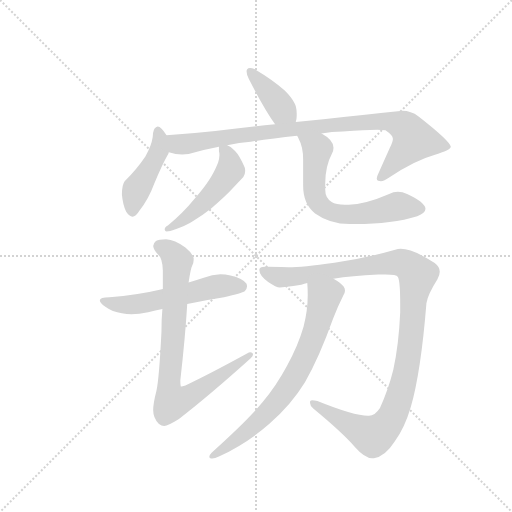
t = 0.00 s
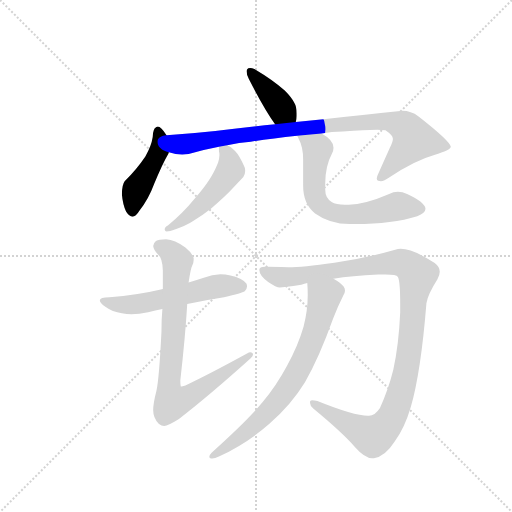
t = 1.52 s
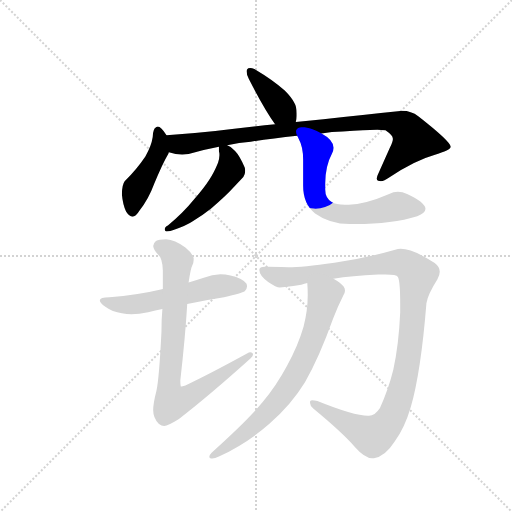
t = 3.03 s
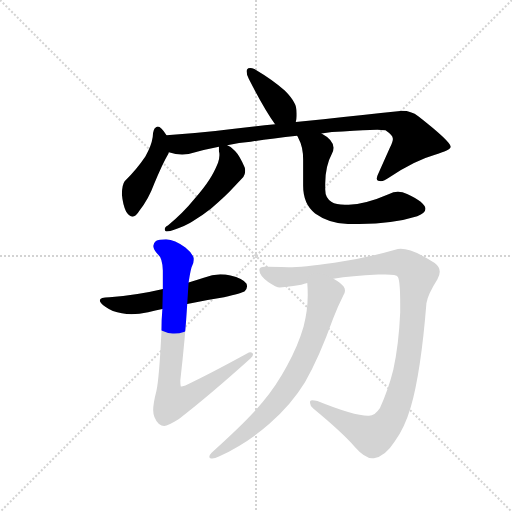
t = 4.55 s
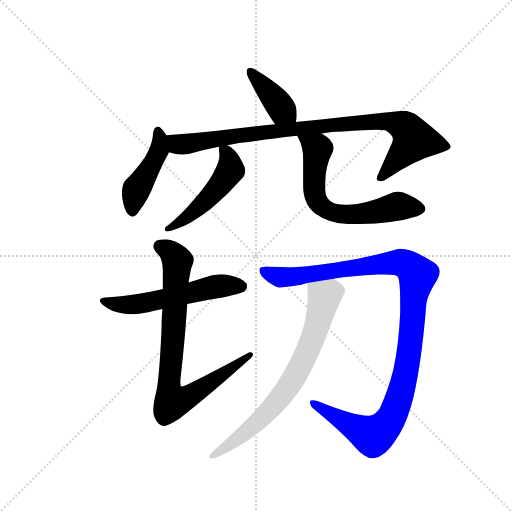
t = 6.07 s
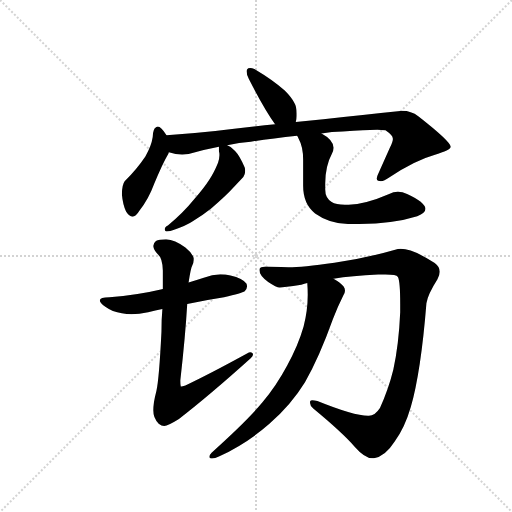
t = 7.59 s

The animated SVG that drew these frames (rendered in a browser with its animation timeline set to each time). Animation: 9 CSS @keyframes rules; one cycle of 7.58 s.

<svg version="1.1" viewBox="0 0 1024 1024" xmlns="http://www.w3.org/2000/svg">
  <g stroke="lightgray" stroke-dasharray="1,1" stroke-width="1" transform="scale(4, 4)">
    <line x1="0" y1="0" x2="256" y2="256"></line>
    <line x1="256" y1="0" x2="0" y2="256"></line>
    <line x1="128" y1="0" x2="128" y2="256"></line>
    <line x1="0" y1="128" x2="256" y2="128"></line>
  </g>
  <g transform="scale(0.92, -0.92) translate(60, -900)">
    <style type="text/css">
      
        @keyframes keyframes0 {
          from {
            stroke: blue;
            stroke-dashoffset: 393;
            stroke-width: 128;
          }
          56% {
            animation-timing-function: step-end;
            stroke: blue;
            stroke-dashoffset: 0;
            stroke-width: 128;
          }
          to {
            stroke: black;
            stroke-width: 1024;
          }
        }
        #make-me-a-hanzi-animation-0 {
          animation: keyframes0 0.56982421875s both;
          animation-delay: 0s;
          animation-timing-function: linear;
        }
      
        @keyframes keyframes1 {
          from {
            stroke: blue;
            stroke-dashoffset: 448;
            stroke-width: 128;
          }
          59% {
            animation-timing-function: step-end;
            stroke: blue;
            stroke-dashoffset: 0;
            stroke-width: 128;
          }
          to {
            stroke: black;
            stroke-width: 1024;
          }
        }
        #make-me-a-hanzi-animation-1 {
          animation: keyframes1 0.6145833333333334s both;
          animation-delay: 0.56982421875s;
          animation-timing-function: linear;
        }
      
        @keyframes keyframes2 {
          from {
            stroke: blue;
            stroke-dashoffset: 922;
            stroke-width: 128;
          }
          75% {
            animation-timing-function: step-end;
            stroke: blue;
            stroke-dashoffset: 0;
            stroke-width: 128;
          }
          to {
            stroke: black;
            stroke-width: 1024;
          }
        }
        #make-me-a-hanzi-animation-2 {
          animation: keyframes2 1.0003255208333333s both;
          animation-delay: 1.1844075520833335s;
          animation-timing-function: linear;
        }
      
        @keyframes keyframes3 {
          from {
            stroke: blue;
            stroke-dashoffset: 496;
            stroke-width: 128;
          }
          62% {
            animation-timing-function: step-end;
            stroke: blue;
            stroke-dashoffset: 0;
            stroke-width: 128;
          }
          to {
            stroke: black;
            stroke-width: 1024;
          }
        }
        #make-me-a-hanzi-animation-3 {
          animation: keyframes3 0.6536458333333334s both;
          animation-delay: 2.184733072916667s;
          animation-timing-function: linear;
        }
      
        @keyframes keyframes4 {
          from {
            stroke: blue;
            stroke-dashoffset: 653;
            stroke-width: 128;
          }
          68% {
            animation-timing-function: step-end;
            stroke: blue;
            stroke-dashoffset: 0;
            stroke-width: 128;
          }
          to {
            stroke: black;
            stroke-width: 1024;
          }
        }
        #make-me-a-hanzi-animation-4 {
          animation: keyframes4 0.7814127604166666s both;
          animation-delay: 2.8383789062500004s;
          animation-timing-function: linear;
        }
      
        @keyframes keyframes5 {
          from {
            stroke: blue;
            stroke-dashoffset: 562;
            stroke-width: 128;
          }
          65% {
            animation-timing-function: step-end;
            stroke: blue;
            stroke-dashoffset: 0;
            stroke-width: 128;
          }
          to {
            stroke: black;
            stroke-width: 1024;
          }
        }
        #make-me-a-hanzi-animation-5 {
          animation: keyframes5 0.7073567708333334s both;
          animation-delay: 3.619791666666667s;
          animation-timing-function: linear;
        }
      
        @keyframes keyframes6 {
          from {
            stroke: blue;
            stroke-dashoffset: 816;
            stroke-width: 128;
          }
          73% {
            animation-timing-function: step-end;
            stroke: blue;
            stroke-dashoffset: 0;
            stroke-width: 128;
          }
          to {
            stroke: black;
            stroke-width: 1024;
          }
        }
        #make-me-a-hanzi-animation-6 {
          animation: keyframes6 0.9140625s both;
          animation-delay: 4.3271484375s;
          animation-timing-function: linear;
        }
      
        @keyframes keyframes7 {
          from {
            stroke: blue;
            stroke-dashoffset: 1133;
            stroke-width: 128;
          }
          79% {
            animation-timing-function: step-end;
            stroke: blue;
            stroke-dashoffset: 0;
            stroke-width: 128;
          }
          to {
            stroke: black;
            stroke-width: 1024;
          }
        }
        #make-me-a-hanzi-animation-7 {
          animation: keyframes7 1.1720377604166667s both;
          animation-delay: 5.2412109375s;
          animation-timing-function: linear;
        }
      
        @keyframes keyframes8 {
          from {
            stroke: blue;
            stroke-dashoffset: 730;
            stroke-width: 128;
          }
          70% {
            animation-timing-function: step-end;
            stroke: blue;
            stroke-dashoffset: 0;
            stroke-width: 128;
          }
          to {
            stroke: black;
            stroke-width: 1024;
          }
        }
        #make-me-a-hanzi-animation-8 {
          animation: keyframes8 0.8440755208333334s both;
          animation-delay: 6.413248697916667s;
          animation-timing-function: linear;
        }
      
    </style>
    
      <path d="M 583 635 Q 585 642 585 648 L 585 653 Q 585 668 580 676 Q 574 688 559 703 Q 535 725 493 750 Q 488 752 484 752 Q 479 752 477 749 Q 476 747 476 745 Q 476 738 481 728 Q 516 660 538 630 C 555 606 576 606 583 635 Z" fill="lightgray"></path>
    
      <path d="M 302 606 Q 290 625 283 625 Q 281 625 280 624 Q 272 620 272 602 Q 269 582 256 560 Q 238 533 211 506 Q 205 498 205 477 Q 207 455 214 440 Q 221 429 228 429 Q 235 429 243 442 Q 263 467 275 500 Q 293 544 306 566 Q 307 568 307 569 C 315 586 315 586 302 606 Z" fill="lightgray"></path>
    
      <path d="M 643 641 L 583 635 L 538 630 Q 478 624 408 615 Q 354 609 302 606 C 272 604 278 575 307 569 Q 322 564 336 564 Q 343 564 350 565 Q 383 575 416 581 L 434 584 Q 460 591 485 592 Q 529 599 586 605 L 639 610 Q 661 614 685 614 Q 735 618 760 618 Q 772 618 778 617 Q 794 606 794 599 L 794 597 Q 794 592 788 580 L 763 524 Q 759 516 759 512 Q 759 508 762 507 Q 765 506 768 506 Q 775 506 786 514 Q 841 551 884 563 Q 920 574 920 581 Q 919 593 850 647 Q 833 659 815 659 Q 810 659 805 658 Q 733 650 643 641 Z" fill="lightgray"></path>
    
      <path d="M 416 581 L 416 570 Q 417 568 417 565 L 417 562 Q 417 556 414 546 Q 405 524 396 511 Q 384 492 363 468 Q 338 437 305 410 Q 298 407 298 401 Q 299 397 302 397 Q 311 397 317 400 Q 346 410 359 419 Q 380 432 399 447 Q 430 473 449 494 L 469 515 Q 473 521 473 528 Q 473 532 472 536 Q 461 562 451 572 Q 443 581 434 584 C 416 593 416 593 416 581 Z" fill="lightgray"></path>
    
      <path d="M 586 605 Q 588 602 589 599 Q 599 581 599 553 L 599 496 Q 599 456 625 436 Q 657 413 700 413 L 713 413 Q 793 413 847 430 Q 865 437 865 446 Q 864 460 825 478 Q 815 483 805 483 Q 795 483 786 478 Q 733 455 698 455 L 690 455 Q 670 455 661 461 Q 647 469 647 488 L 647 501 Q 647 539 662 567 Q 665 573 665 579 Q 665 596 639 610 C 614 626 573 632 586 605 Z" fill="lightgray"></path>
    
      <path d="M 178 254 Q 157 254 157 247 Q 157 242 169 233 Q 184 222 205 219 Q 215 217 226 217 Q 242 217 262 221 Q 278 225 293 228 L 347 239 Q 387 248 427 254 Q 466 263 472 267 Q 477 272 477 277 Q 477 280 476 283 Q 468 295 441 301 Q 430 304 419 304 Q 401 304 383 296 Q 365 290 350 286 L 294 272 L 292 271 Q 238 258 178 254 Z" fill="lightgray"></path>
    
      <path d="M 293 228 Q 291 206 291 179 Q 286 77 280 50 Q 273 23 273 8 Q 273 -9 285 -21 Q 291 -26 297 -26 Q 305 -26 329 -11 Q 395 40 485 121 Q 490 126 490 129 Q 490 131 489 132 Q 487 134 484 134 Q 481 134 478 132 Q 394 86 343 62 Q 336 60 334 60 L 333 60 Q 332 63 332 73 Q 343 170 347 239 L 350 286 Q 355 319 358 323 Q 361 329 361 335 L 361 339 Q 358 350 343 362 Q 320 379 301 380 Q 285 380 279 376 Q 273 371 273 365 Q 274 356 284 346 Q 293 339 294 312 L 294 272 L 293 228 Z" fill="lightgray"></path>
    
      <path d="M 867 241 Q 870 260 891 293 Q 896 302 896 309 Q 896 320 885 328 Q 838 359 811 359 Q 805 359 799 357 Q 737 339 667 329 Q 597 319 567 319 Q 532 320 522 320 L 516 320 Q 506 320 504 315 L 504 312 Q 504 301 523 287 Q 541 275 548 275 Q 556 275 595 281 Q 602 284 608 285 L 665 294 Q 704 300 762 303 L 778 303 Q 802 303 805 298 Q 810 289 810 239 L 810 221 Q 807 151 795 96 Q 784 52 766 13 Q 755 -4 742 -4 L 740 -4 Q 709 -4 630 28 Q 623 30 619 30 Q 615 30 614 27 L 614 24 Q 614 18 621 12 Q 684 -40 711 -71 Q 733 -96 749 -96 L 753 -96 Q 777 -93 798 -60 Q 820 -30 833 15 Q 855 91 867 241 Z" fill="lightgray"></path>
    
      <path d="M 608 285 Q 609 272 609 259 Q 609 225 600 190 Q 588 148 564 105 Q 541 62 511 26 Q 478 -14 400 -84 Q 395 -89 395 -93 Q 395 -96 399 -97 L 401 -97 Q 407 -97 417 -92 Q 477 -64 525 -22 Q 573 20 603 69 Q 634 123 664 207 Q 674 233 686 257 Q 690 263 690 268 Q 690 273 687 277 Q 681 285 665 294 C 640 310 606 315 608 285 Z" fill="lightgray"></path>
    
    
      <clipPath id="make-me-a-hanzi-clip-0">
        <path d="M 583 635 Q 585 642 585 648 L 585 653 Q 585 668 580 676 Q 574 688 559 703 Q 535 725 493 750 Q 488 752 484 752 Q 479 752 477 749 Q 476 747 476 745 Q 476 738 481 728 Q 516 660 538 630 C 555 606 576 606 583 635 Z"></path>
      </clipPath>
      <path clip-path="url(#make-me-a-hanzi-clip-0)" d="M 483 745 L 575 643" fill="none" id="make-me-a-hanzi-animation-0" stroke-dasharray="265 530" stroke-linecap="round"></path>
    
      <clipPath id="make-me-a-hanzi-clip-1">
        <path d="M 302 606 Q 290 625 283 625 Q 281 625 280 624 Q 272 620 272 602 Q 269 582 256 560 Q 238 533 211 506 Q 205 498 205 477 Q 207 455 214 440 Q 221 429 228 429 Q 235 429 243 442 Q 263 467 275 500 Q 293 544 306 566 Q 307 568 307 569 C 315 586 315 586 302 606 Z"></path>
      </clipPath>
      <path clip-path="url(#make-me-a-hanzi-clip-1)" d="M 284 617 L 285 571 L 237 489 L 228 439" fill="none" id="make-me-a-hanzi-animation-1" stroke-dasharray="320 640" stroke-linecap="round"></path>
    
      <clipPath id="make-me-a-hanzi-clip-2">
        <path d="M 643 641 L 583 635 L 538 630 Q 478 624 408 615 Q 354 609 302 606 C 272 604 278 575 307 569 Q 322 564 336 564 Q 343 564 350 565 Q 383 575 416 581 L 434 584 Q 460 591 485 592 Q 529 599 586 605 L 639 610 Q 661 614 685 614 Q 735 618 760 618 Q 772 618 778 617 Q 794 606 794 599 L 794 597 Q 794 592 788 580 L 763 524 Q 759 516 759 512 Q 759 508 762 507 Q 765 506 768 506 Q 775 506 786 514 Q 841 551 884 563 Q 920 574 920 581 Q 919 593 850 647 Q 833 659 815 659 Q 810 659 805 658 Q 733 650 643 641 Z"></path>
      </clipPath>
      <path clip-path="url(#make-me-a-hanzi-clip-2)" d="M 310 601 L 327 587 L 351 587 L 533 615 L 787 636 L 821 623 L 840 596 L 766 513" fill="none" id="make-me-a-hanzi-animation-2" stroke-dasharray="794 1588" stroke-linecap="round"></path>
    
      <clipPath id="make-me-a-hanzi-clip-3">
        <path d="M 416 581 L 416 570 Q 417 568 417 565 L 417 562 Q 417 556 414 546 Q 405 524 396 511 Q 384 492 363 468 Q 338 437 305 410 Q 298 407 298 401 Q 299 397 302 397 Q 311 397 317 400 Q 346 410 359 419 Q 380 432 399 447 Q 430 473 449 494 L 469 515 Q 473 521 473 528 Q 473 532 472 536 Q 461 562 451 572 Q 443 581 434 584 C 416 593 416 593 416 581 Z"></path>
      </clipPath>
      <path clip-path="url(#make-me-a-hanzi-clip-3)" d="M 422 576 L 438 555 L 441 530 L 434 519 L 356 435 L 304 403" fill="none" id="make-me-a-hanzi-animation-3" stroke-dasharray="368 736" stroke-linecap="round"></path>
    
      <clipPath id="make-me-a-hanzi-clip-4">
        <path d="M 586 605 Q 588 602 589 599 Q 599 581 599 553 L 599 496 Q 599 456 625 436 Q 657 413 700 413 L 713 413 Q 793 413 847 430 Q 865 437 865 446 Q 864 460 825 478 Q 815 483 805 483 Q 795 483 786 478 Q 733 455 698 455 L 690 455 Q 670 455 661 461 Q 647 469 647 488 L 647 501 Q 647 539 662 567 Q 665 573 665 579 Q 665 596 639 610 C 614 626 573 632 586 605 Z"></path>
      </clipPath>
      <path clip-path="url(#make-me-a-hanzi-clip-4)" d="M 593 605 L 630 575 L 624 479 L 630 462 L 653 442 L 707 434 L 804 452 L 855 446" fill="none" id="make-me-a-hanzi-animation-4" stroke-dasharray="525 1050" stroke-linecap="round"></path>
    
      <clipPath id="make-me-a-hanzi-clip-5">
        <path d="M 178 254 Q 157 254 157 247 Q 157 242 169 233 Q 184 222 205 219 Q 215 217 226 217 Q 242 217 262 221 Q 278 225 293 228 L 347 239 Q 387 248 427 254 Q 466 263 472 267 Q 477 272 477 277 Q 477 280 476 283 Q 468 295 441 301 Q 430 304 419 304 Q 401 304 383 296 Q 365 290 350 286 L 294 272 L 292 271 Q 238 258 178 254 Z"></path>
      </clipPath>
      <path clip-path="url(#make-me-a-hanzi-clip-5)" d="M 163 246 L 213 237 L 241 239 L 407 277 L 464 278" fill="none" id="make-me-a-hanzi-animation-5" stroke-dasharray="434 868" stroke-linecap="round"></path>
    
      <clipPath id="make-me-a-hanzi-clip-6">
        <path d="M 293 228 Q 291 206 291 179 Q 286 77 280 50 Q 273 23 273 8 Q 273 -9 285 -21 Q 291 -26 297 -26 Q 305 -26 329 -11 Q 395 40 485 121 Q 490 126 490 129 Q 490 131 489 132 Q 487 134 484 134 Q 481 134 478 132 Q 394 86 343 62 Q 336 60 334 60 L 333 60 Q 332 63 332 73 Q 343 170 347 239 L 350 286 Q 355 319 358 323 Q 361 329 361 335 L 361 339 Q 358 350 343 362 Q 320 379 301 380 Q 285 380 279 376 Q 273 371 273 365 Q 274 356 284 346 Q 293 339 294 312 L 294 272 L 293 228 Z"></path>
      </clipPath>
      <path clip-path="url(#make-me-a-hanzi-clip-6)" d="M 287 365 L 311 352 L 326 332 L 307 58 L 314 26 L 363 45 L 485 129" fill="none" id="make-me-a-hanzi-animation-6" stroke-dasharray="688 1376" stroke-linecap="round"></path>
    
      <clipPath id="make-me-a-hanzi-clip-7">
        <path d="M 867 241 Q 870 260 891 293 Q 896 302 896 309 Q 896 320 885 328 Q 838 359 811 359 Q 805 359 799 357 Q 737 339 667 329 Q 597 319 567 319 Q 532 320 522 320 L 516 320 Q 506 320 504 315 L 504 312 Q 504 301 523 287 Q 541 275 548 275 Q 556 275 595 281 Q 602 284 608 285 L 665 294 Q 704 300 762 303 L 778 303 Q 802 303 805 298 Q 810 289 810 239 L 810 221 Q 807 151 795 96 Q 784 52 766 13 Q 755 -4 742 -4 L 740 -4 Q 709 -4 630 28 Q 623 30 619 30 Q 615 30 614 27 L 614 24 Q 614 18 621 12 Q 684 -40 711 -71 Q 733 -96 749 -96 L 753 -96 Q 777 -93 798 -60 Q 820 -30 833 15 Q 855 91 867 241 Z"></path>
      </clipPath>
      <path clip-path="url(#make-me-a-hanzi-clip-7)" d="M 512 314 L 540 299 L 562 297 L 810 329 L 835 317 L 848 302 L 821 86 L 802 17 L 778 -26 L 748 -48 L 618 26" fill="none" id="make-me-a-hanzi-animation-7" stroke-dasharray="1005 2010" stroke-linecap="round"></path>
    
      <clipPath id="make-me-a-hanzi-clip-8">
        <path d="M 608 285 Q 609 272 609 259 Q 609 225 600 190 Q 588 148 564 105 Q 541 62 511 26 Q 478 -14 400 -84 Q 395 -89 395 -93 Q 395 -96 399 -97 L 401 -97 Q 407 -97 417 -92 Q 477 -64 525 -22 Q 573 20 603 69 Q 634 123 664 207 Q 674 233 686 257 Q 690 263 690 268 Q 690 273 687 277 Q 681 285 665 294 C 640 310 606 315 608 285 Z"></path>
      </clipPath>
      <path clip-path="url(#make-me-a-hanzi-clip-8)" d="M 616 279 L 644 251 L 618 160 L 578 76 L 506 -11 L 454 -56 L 400 -92" fill="none" id="make-me-a-hanzi-animation-8" stroke-dasharray="602 1204" stroke-linecap="round"></path>
    
  </g>
</svg>
